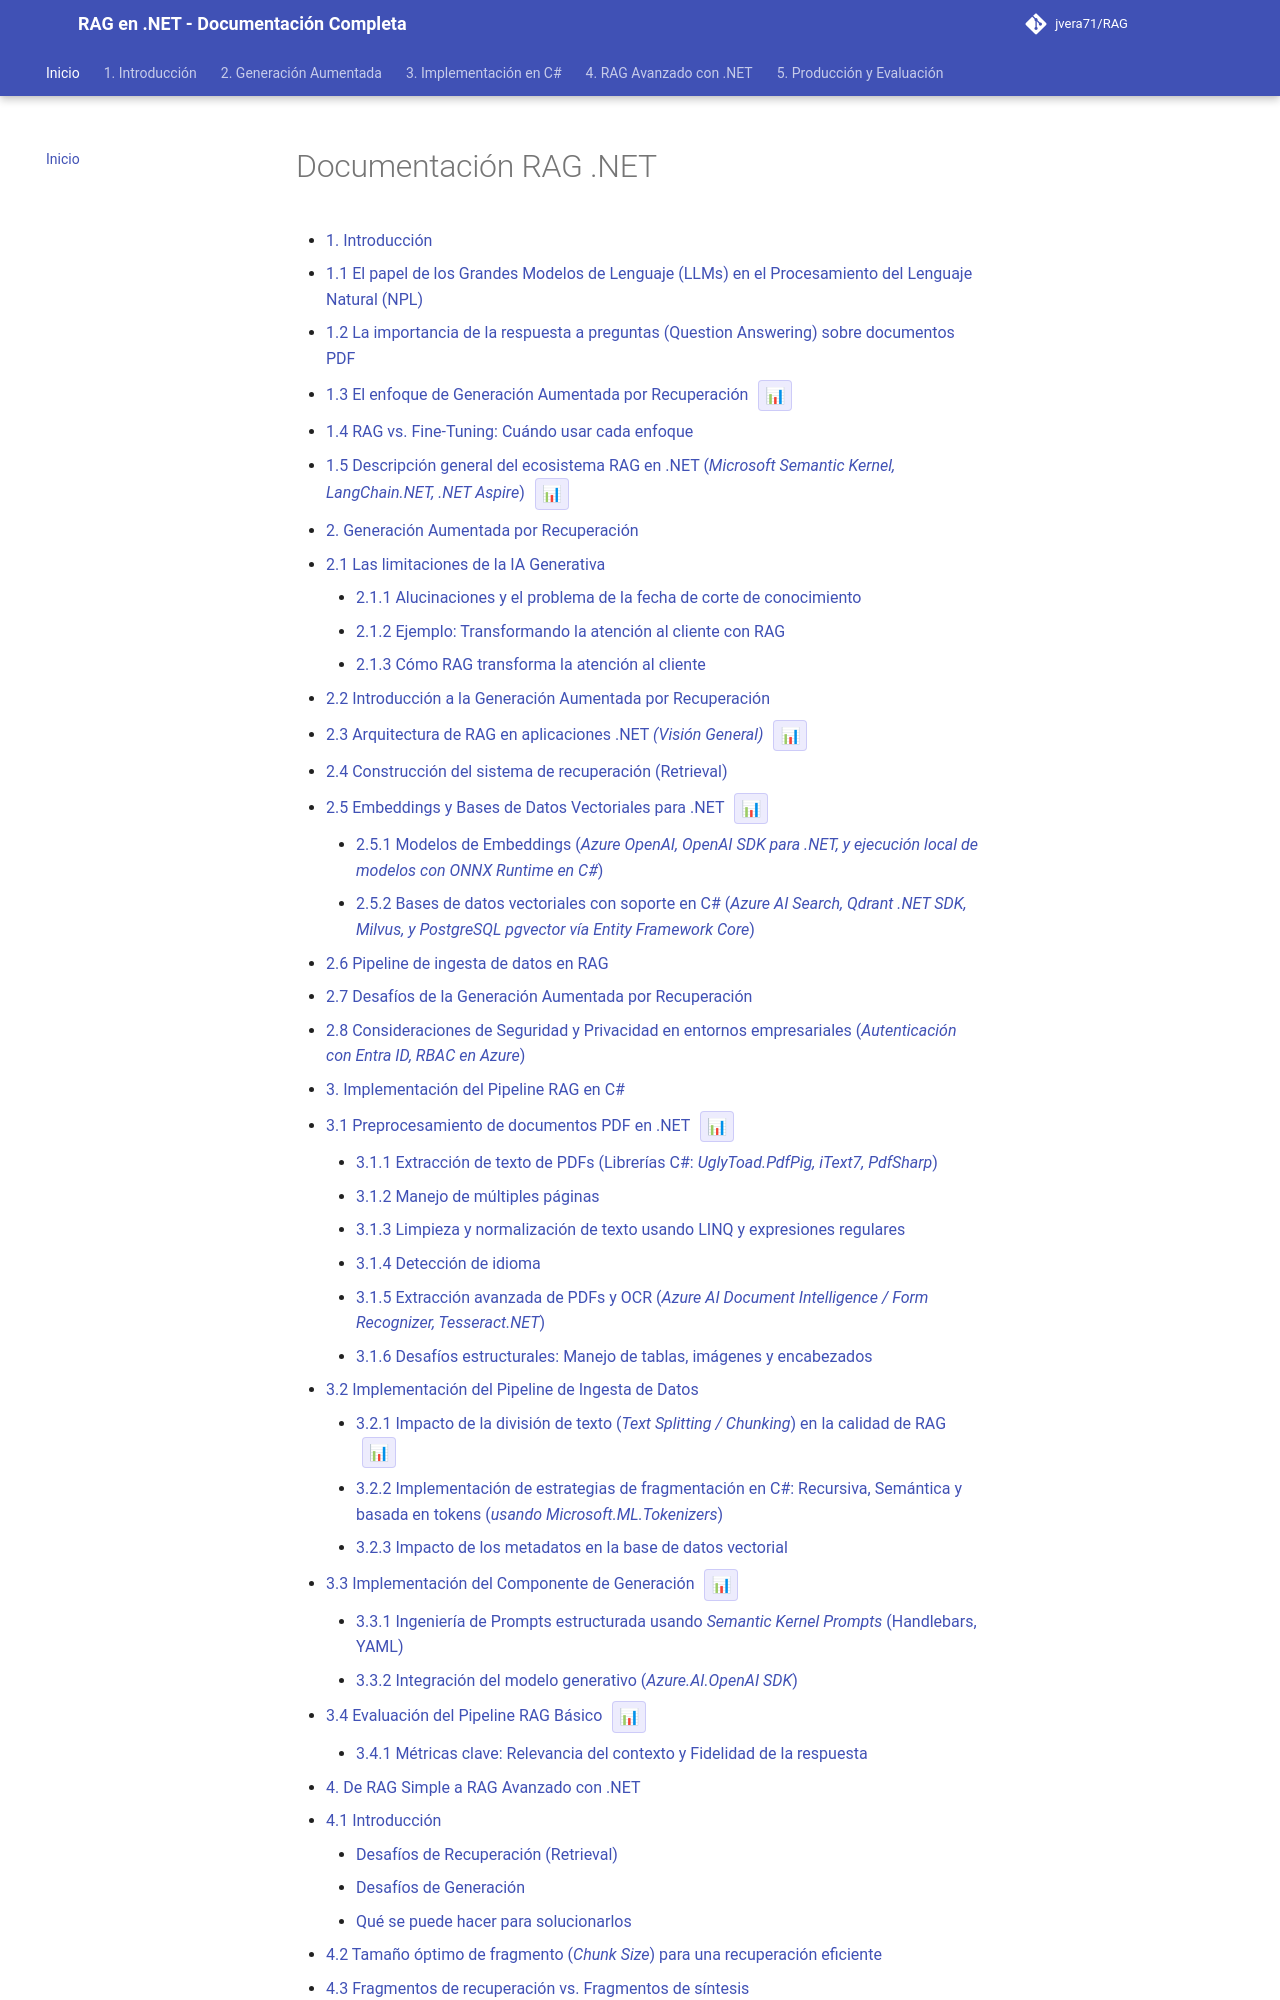

repository: jvera71/RAG · page: index.html · generator: mkdocs

# Documentación RAG .NET

* [1. Introducción](1._Introducción/index.md)
  * [1.1 El papel de los Grandes Modelos de Lenguaje (LLMs) en el Procesamiento del Lenguaje Natural (NPL)](1._Introducción/1.1_El_papel_de_los_Grandes_Modelos_de_Lenguaje_LLMs_en_el_Procesamiento_del_Len.md)
  * [1.2 La importancia de la respuesta a preguntas (Question Answering) sobre documentos PDF](1._Introducción/1.2_La_importancia_de_la_respuesta_a_preguntas_Question_Answering_sobre_document.md)
  * [1.3 El enfoque de Generación Aumentada por Recuperación](1._Introducción/1.3_El_enfoque_de_Generación_Aumentada_por_Recuperación.md)
  * [1.4 RAG vs. Fine-Tuning: Cuándo usar cada enfoque](1._Introducción/1.4_RAG_vs._Fine-Tuning_Cuándo_usar_cada_enfoque.md)
  * [1.5 Descripción general del ecosistema RAG en .NET (*Microsoft Semantic Kernel, LangChain.NET, .NET Aspire*)](1._Introducción/1.5_Descripción_general_del_ecosistema_RAG_en_.NET_Microsoft_Semantic_Kernel_Lan.md)
* [2. Generación Aumentada por Recuperación](2._Generación_Aumentada_por_Recuperación/index.md)
  * [2.1 Las limitaciones de la IA Generativa](2._Generación_Aumentada_por_Recuperación/2.1_Las_limitaciones_de_la_IA_Generativa/index.md)
    * [2.1.1 Alucinaciones y el problema de la fecha de corte de conocimiento](2._Generación_Aumentada_por_Recuperación/2.1_Las_limitaciones_de_la_IA_Generativa/2.1.1_Alucinaciones_y_el_problema_de_la_fecha_de_corte_de_conocimiento.md)
    * [2.1.2 Ejemplo: Transformando la atención al cliente con RAG](2._Generación_Aumentada_por_Recuperación/2.1_Las_limitaciones_de_la_IA_Generativa/2.1.2_Ejemplo_Transformando_la_atención_al_cliente_con_RAG.md)
    * [2.1.3 Cómo RAG transforma la atención al cliente](2._Generación_Aumentada_por_Recuperación/2.1_Las_limitaciones_de_la_IA_Generativa/2.1.3_Cómo_RAG_transforma_la_atención_al_cliente.md)
  * [2.2 Introducción a la Generación Aumentada por Recuperación](2._Generación_Aumentada_por_Recuperación/2.2_Introducción_a_la_Generación_Aumentada_por_Recuperación.md)
  * [2.3 Arquitectura de RAG en aplicaciones .NET *(Visión General)*](2._Generación_Aumentada_por_Recuperación/2.3_Arquitectura_de_RAG_en_aplicaciones_.NET_Visión_General.md)
  * [2.4 Construcción del sistema de recuperación (Retrieval)](2._Generación_Aumentada_por_Recuperación/2.4_Construcción_del_sistema_de_recuperación_Retrieval.md)
  * [2.5 Embeddings y Bases de Datos Vectoriales para .NET](2._Generación_Aumentada_por_Recuperación/2.5_Embeddings_y_Bases_de_Datos_Vectoriales_para_.NET/index.md)
    * [2.5.1 Modelos de Embeddings (*Azure OpenAI, OpenAI SDK para .NET, y ejecución local de modelos con ONNX Runtime en C#*)](2._Generación_Aumentada_por_Recuperación/2.5_Embeddings_y_Bases_de_Datos_Vectoriales_para_.NET/2.5.1_Modelos_de_Embeddings_Azure_OpenAI_OpenAI_SDK_para_.NET_y_ejecución_local.md)
    * [2.5.2 Bases de datos vectoriales con soporte en C# (*Azure AI Search, Qdrant .NET SDK, Milvus, y PostgreSQL pgvector vía Entity Framework Core*)](2._Generación_Aumentada_por_Recuperación/2.5_Embeddings_y_Bases_de_Datos_Vectoriales_para_.NET/2.5.2_Bases_de_datos_vectoriales_con_soporte_en_CSharp_Azure_AI_Search_Qdrant_.NET_S.md)
  * [2.6 Pipeline de ingesta de datos en RAG](2._Generación_Aumentada_por_Recuperación/2.6_Pipeline_de_ingesta_de_datos_en_RAG.md)
  * [2.7 Desafíos de la Generación Aumentada por Recuperación](2._Generación_Aumentada_por_Recuperación/2.7_Desafíos_de_la_Generación_Aumentada_por_Recuperación.md)
  * [2.8 Consideraciones de Seguridad y Privacidad en entornos empresariales (*Autenticación con Entra ID, RBAC en Azure*)](2._Generación_Aumentada_por_Recuperación/2.8_Consideraciones_de_Seguridad_y_Privacidad_en_entornos_empresariales_Autentic.md)
* [3. Implementación del Pipeline RAG en C#](3._Implementación_del_Pipeline_RAG_en_CSharp/index.md)
  * [3.1 Preprocesamiento de documentos PDF en .NET](3._Implementación_del_Pipeline_RAG_en_CSharp/3.1_Preprocesamiento_de_documentos_PDF_en_.NET/index.md)
    * [3.1.1 Extracción de texto de PDFs (Librerías C#: *UglyToad.PdfPig, iText7, PdfSharp*)](3._Implementación_del_Pipeline_RAG_en_CSharp/3.1_Preprocesamiento_de_documentos_PDF_en_.NET/3.1.1_Extracción_de_texto_de_PDFs_Librerías_CSharp_UglyToad.PdfPig_iText7_PdfSharp.md)
    * [3.1.2 Manejo de múltiples páginas](3._Implementación_del_Pipeline_RAG_en_CSharp/3.1_Preprocesamiento_de_documentos_PDF_en_.NET/3.1.2_Manejo_de_múltiples_páginas.md)
    * [3.1.3 Limpieza y normalización de texto usando LINQ y expresiones regulares](3._Implementación_del_Pipeline_RAG_en_CSharp/3.1_Preprocesamiento_de_documentos_PDF_en_.NET/3.1.3_Limpieza_y_normalización_de_texto_usando_LINQ_y_expresiones_regulares.md)
    * [3.1.4 Detección de idioma](3._Implementación_del_Pipeline_RAG_en_CSharp/3.1_Preprocesamiento_de_documentos_PDF_en_.NET/3.1.4_Detección_de_idioma.md)
    * [3.1.5 Extracción avanzada de PDFs y OCR (*Azure AI Document Intelligence / Form Recognizer, Tesseract.NET*)](3._Implementación_del_Pipeline_RAG_en_CSharp/3.1_Preprocesamiento_de_documentos_PDF_en_.NET/3.1.5_Extracción_avanzada_de_PDFs_y_OCR_Azure_AI_Document_Intelligence_Form_Reco.md)
    * [3.1.6 Desafíos estructurales: Manejo de tablas, imágenes y encabezados](3._Implementación_del_Pipeline_RAG_en_CSharp/3.1_Preprocesamiento_de_documentos_PDF_en_.NET/3.1.6_Desafíos_estructurales_Manejo_de_tablas_imágenes_y_encabezados.md)
  * [3.2 Implementación del Pipeline de Ingesta de Datos](3._Implementación_del_Pipeline_RAG_en_CSharp/3.2_Implementación_del_Pipeline_de_Ingesta_de_Datos/index.md)
    * [3.2.1 Impacto de la división de texto (*Text Splitting / Chunking*) en la calidad de RAG](3._Implementación_del_Pipeline_RAG_en_CSharp/3.2_Implementación_del_Pipeline_de_Ingesta_de_Datos/3.2.1_Impacto_de_la_división_de_texto_Text_Splitting_Chunking_en_la_calidad_de_R.md)
    * [3.2.2 Implementación de estrategias de fragmentación en C#: Recursiva, Semántica y basada en tokens (*usando Microsoft.ML.Tokenizers*)](3._Implementación_del_Pipeline_RAG_en_CSharp/3.2_Implementación_del_Pipeline_de_Ingesta_de_Datos/3.2.2_Implementación_de_estrategias_de_fragmentación_en_CSharp_Recursiva_Semántica_y.md)
    * [3.2.3 Impacto de los metadatos en la base de datos vectorial](3._Implementación_del_Pipeline_RAG_en_CSharp/3.2_Implementación_del_Pipeline_de_Ingesta_de_Datos/3.2.3_Impacto_de_los_metadatos_en_la_base_de_datos_vectorial.md)
  * [3.3 Implementación del Componente de Generación](3._Implementación_del_Pipeline_RAG_en_CSharp/3.3_Implementación_del_Componente_de_Generación/index.md)
    * [3.3.1 Ingeniería de Prompts estructurada usando *Semantic Kernel Prompts* (Handlebars, YAML)](3._Implementación_del_Pipeline_RAG_en_CSharp/3.3_Implementación_del_Componente_de_Generación/3.3.1_Ingeniería_de_Prompts_estructurada_usando_Semantic_Kernel_Prompts_Handleba.md)
    * [3.3.2 Integración del modelo generativo (*Azure.AI.OpenAI SDK*)](3._Implementación_del_Pipeline_RAG_en_CSharp/3.3_Implementación_del_Componente_de_Generación/3.3.2_Integración_del_modelo_generativo_Azure.AI.OpenAI_SDK.md)
  * [3.4 Evaluación del Pipeline RAG Básico](3._Implementación_del_Pipeline_RAG_en_CSharp/3.4_Evaluación_del_Pipeline_RAG_Básico/index.md)
    * [3.4.1 Métricas clave: Relevancia del contexto y Fidelidad de la respuesta](3._Implementación_del_Pipeline_RAG_en_CSharp/3.4_Evaluación_del_Pipeline_RAG_Básico/3.4.1_Métricas_clave_Relevancia_del_contexto
